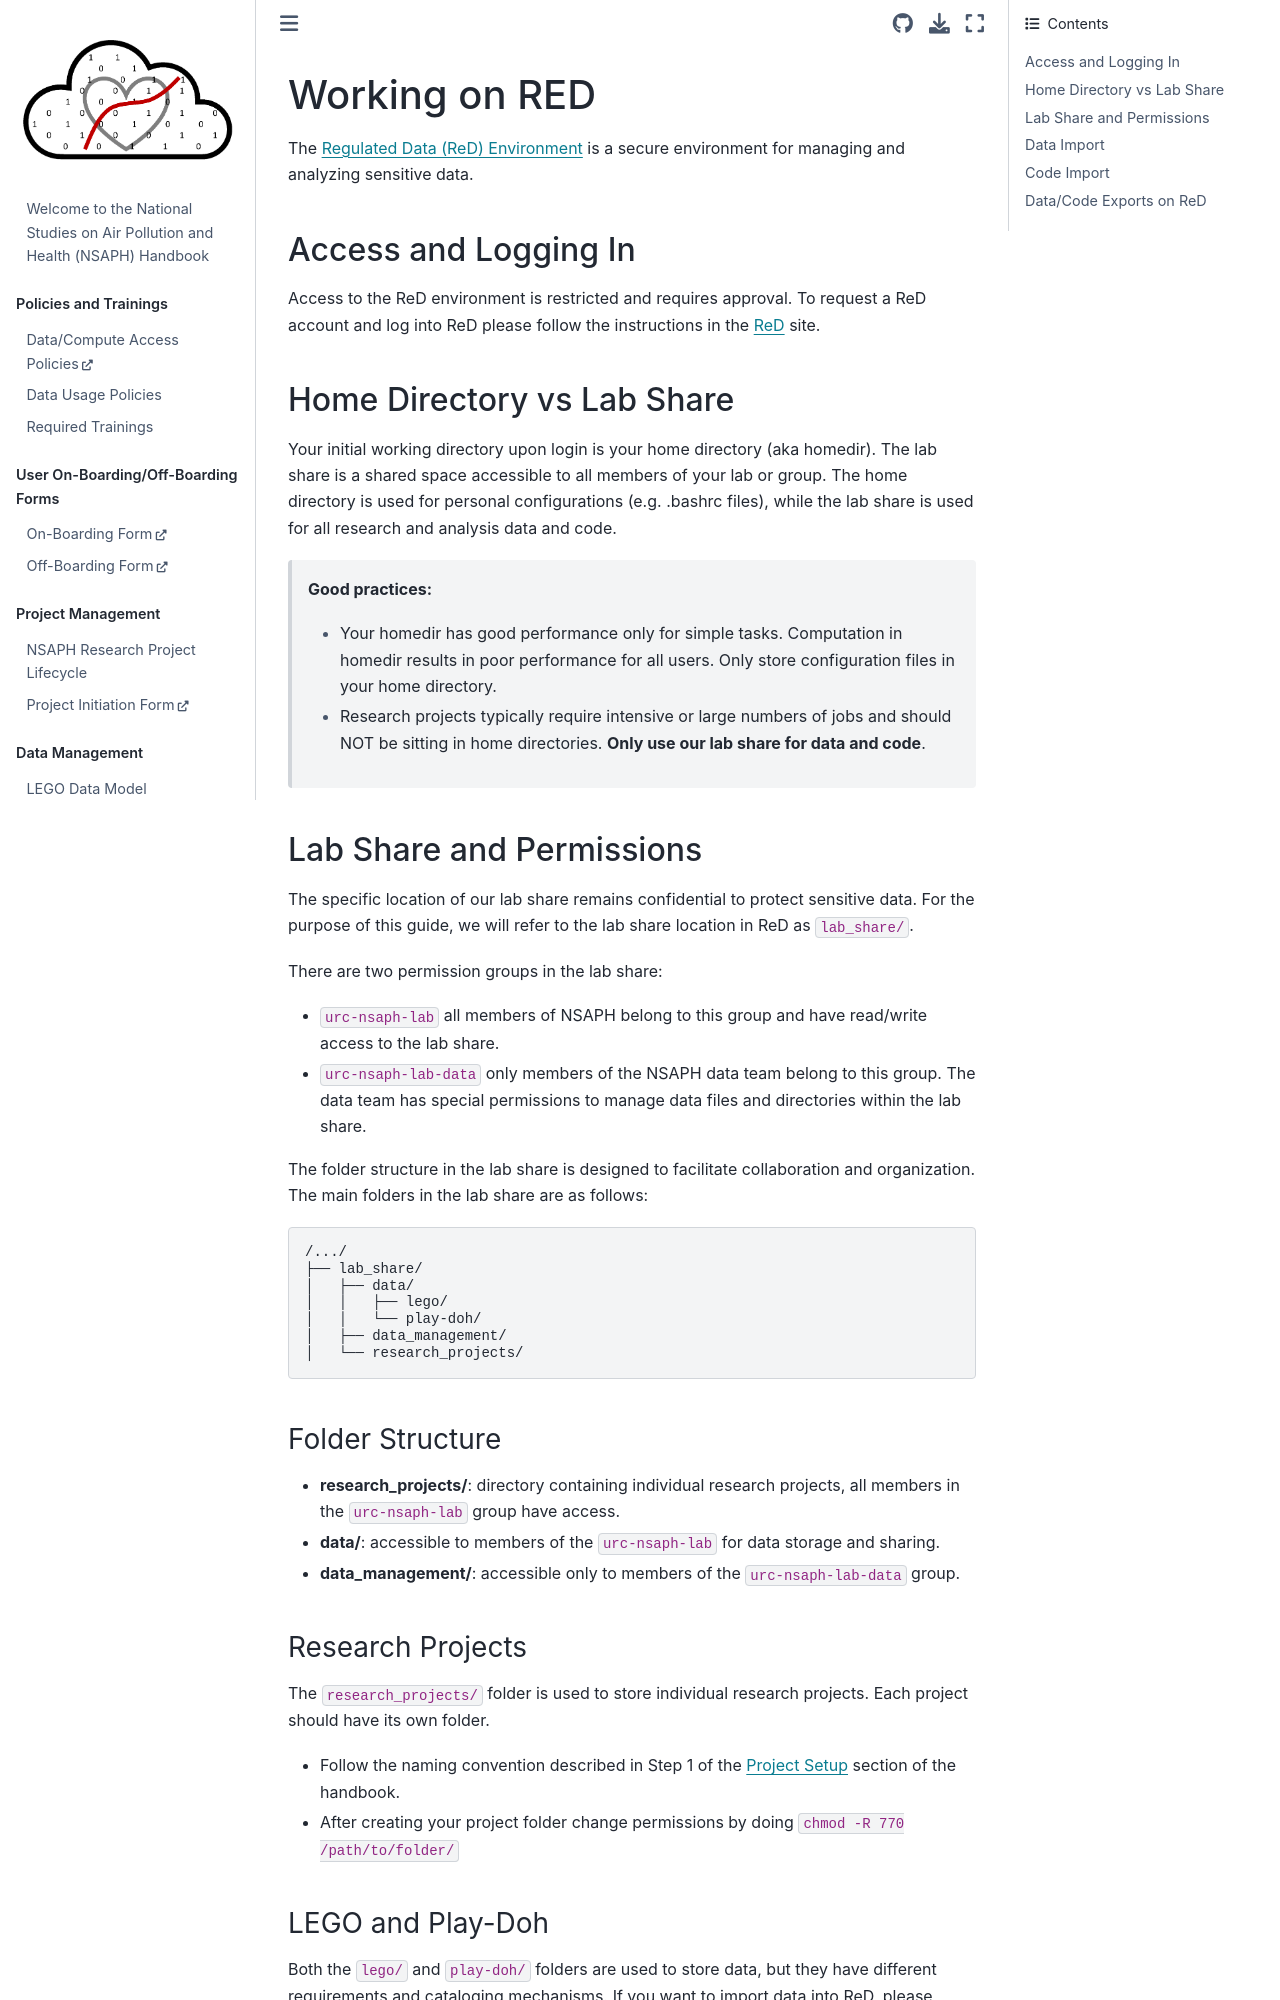

repository: NSAPH/handbook · page: red.html · generator: jekyll

# Working on RED

The [Regulated Data (ReD) Environment](https://rc.harvard.edu/services/regulated-data-services-user-guide/) is a secure environment for managing and analyzing sensitive data.

## Access and Logging In
Access to the ReD environment is restricted and requires approval. To request a ReD account and log into ReD please follow the instructions in the [ReD](https://rc.harvard.edu/services/regulated-data-services-user-guide/) site.

## Home Directory vs Lab Share
Your initial working directory upon login is your home directory (aka homedir). The lab share is a shared space accessible to all members of your lab or group. The home directory is used for personal configurations (e.g. .bashrc files), while the lab share is used for all research and analysis data and code.

> **Good practices:**
> * Your homedir has good performance only for simple tasks. Computation in homedir results in poor performance for all users. Only store configuration files in your home directory.
>* Research projects typically require intensive or large numbers of jobs and should NOT be sitting in home directories. **Only use our lab share for data and code**.

## Lab Share and Permissions
The specific location of our lab share remains confidential to protect sensitive data. For the purpose of this guide, we will refer to the lab share location in ReD as `lab_share/`.

There are two permission groups in the lab share: 
* `urc-nsaph-lab` all members of NSAPH belong to this group and have read/write access to the lab share.
* `urc-nsaph-lab-data` only members of the NSAPH data team belong to this group. The data team has special permissions to manage data files and directories within the lab share.

The folder structure in the lab share is designed to facilitate collaboration and organization. The main folders in the lab share are as follows:

```
/.../
├── lab_share/
│   ├── data/
│   │   ├── lego/
│   │   └── play-doh/
│   ├── data_management/
│   └── research_projects/
```

### Folder Structure
* **research_projects/**: directory containing individual research projects, all members in the `urc-nsaph-lab` group have access.
* **data/**: accessible to members of the `urc-nsaph-lab` for data storage and sharing.
* **data_management/**: accessible only to members of the `urc-nsaph-lab-data` group.

### Research Projects
The `research_projects/` folder is used to store individual research projects. Each project should have its own folder. 
* Follow the naming convention described in Step 1 of the [Project Setup](project_setup.md) section of the handbook.
* After creating your project folder change permissions by doing `chmod -R 770 /path/to/folder/`
